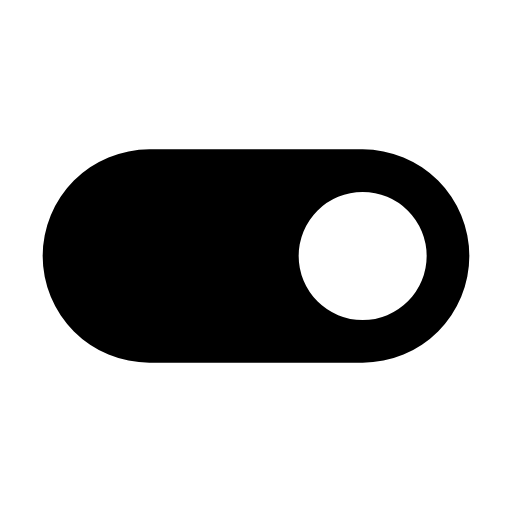
t = 0.00 s
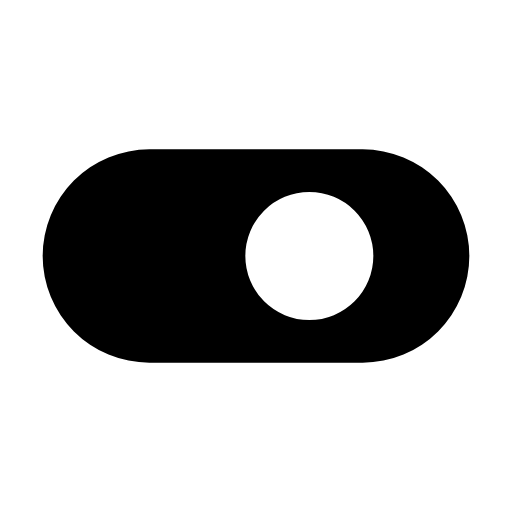
t = 0.05 s
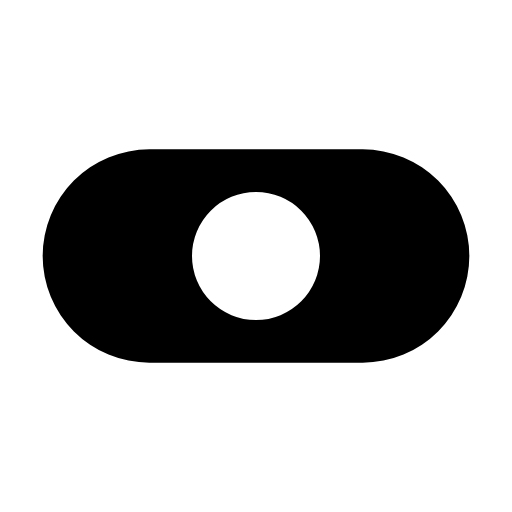
t = 0.10 s
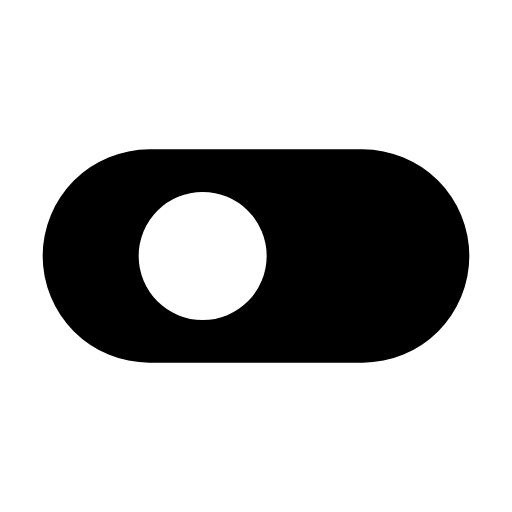
t = 0.15 s
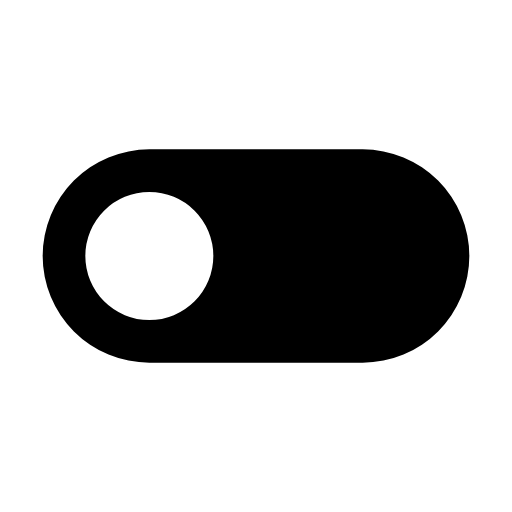
t = 0.20 s

The animated SVG that drew these frames (rendered in a browser with its animation timeline set to each time). Animation: 1 SMIL element (animate=1); one cycle of 0.20 s.

<svg xmlns="http://www.w3.org/2000/svg" width="24" height="24" viewBox="0 0 24 24">
	<path fill="currentColor" d="M17 7a5 5 0 0 1 0 10H7A5 5 0 1 1 7 7h10Zm0 2a3 3 0 1 0 0 6a3 3 0 0 0 0-6Z">
		<animate attributeName="d" values="M17 7a5 5 0 0 1 0 10H7A5 5 0 1 1 7 7h10Zm0 2a3 3 0 1 0 0 6a3 3 0 0 0 0-6Z;M17 7a5 5 0 0 1 0 10H7A5 5 0 1 1 7 7h10Zm-10 2a3 3 0 1 0 0 6a3 3 0 0 0 0-6Z" dur="0.2s" fill="freeze" />
	</path>
</svg>
